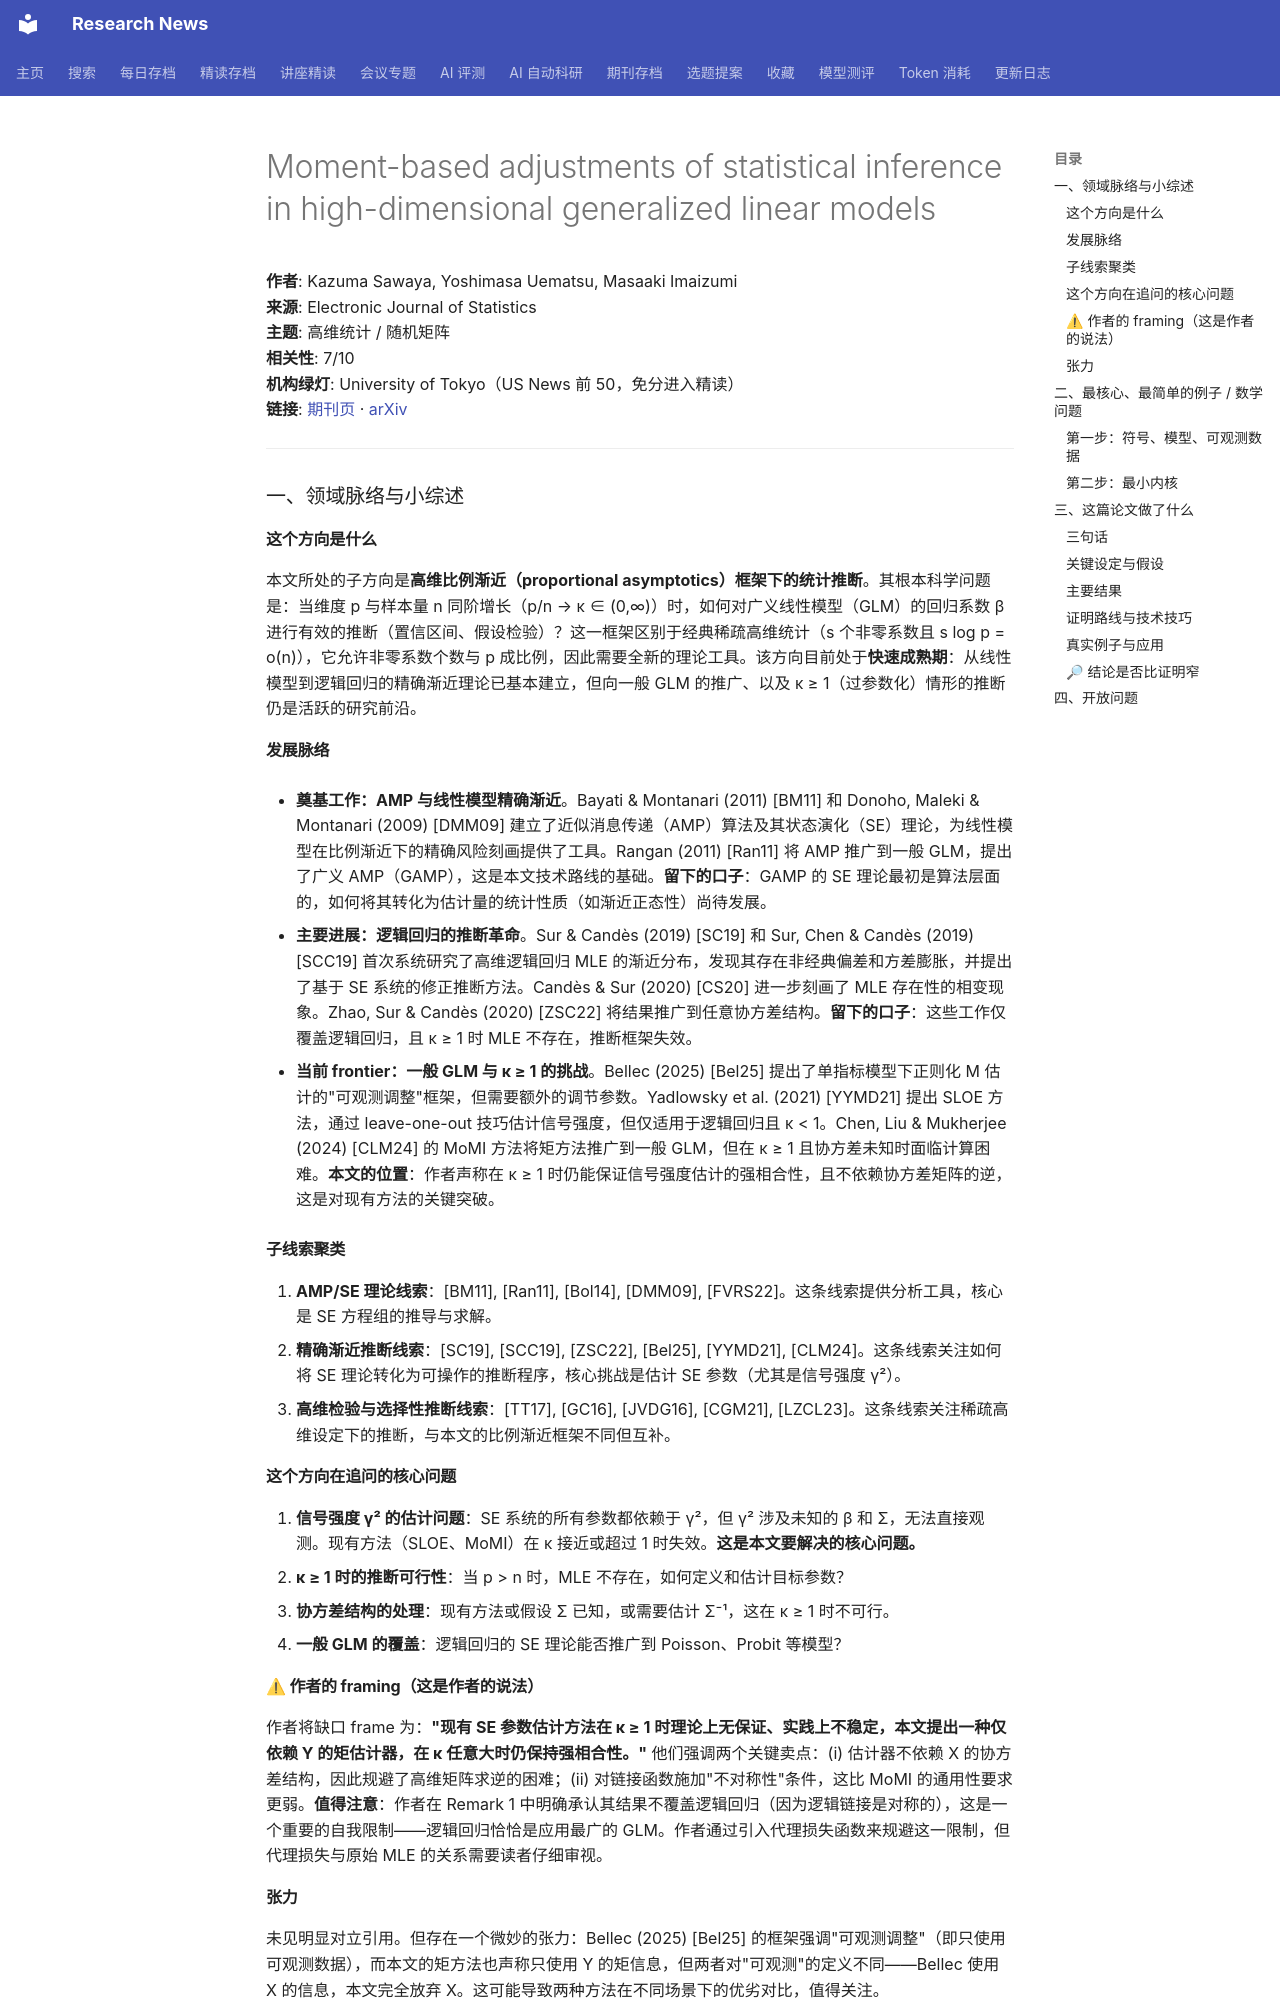

repository: cxy0714/research-news · page: deep_reads/2026-10-10-10.1214_26-ejs2579/index.html · generator: mkdocs

# Moment-based adjustments of statistical inference in high-dimensional generalized linear models

**作者**: Kazuma Sawaya, Yoshimasa Uematsu, Masaaki Imaizumi  
**来源**: Electronic Journal of Statistics  
**主题**: 高维统计 / 随机矩阵  
**相关性**: 7/10  
**机构绿灯**: University of Tokyo（US News 前 50，免分进入精读）  
**链接**: [期刊页](https://doi.org/10.1214/26-ejs2579) · [arXiv](https://arxiv.org/abs/2305.17731)

---

### 一、领域脉络与小综述

#### 这个方向是什么

本文所处的子方向是**高维比例渐近（proportional asymptotics）框架下的统计推断**。其根本科学问题是：当维度 p 与样本量 n 同阶增长（p/n → κ ∈ (0,∞)）时，如何对广义线性模型（GLM）的回归系数 β 进行有效的推断（置信区间、假设检验）？这一框架区别于经典稀疏高维统计（s 个非零系数且 s log p = o(n)），它允许非零系数个数与 p 成比例，因此需要全新的理论工具。该方向目前处于**快速成熟期**：从线性模型到逻辑回归的精确渐近理论已基本建立，但向一般 GLM 的推广、以及 κ ≥ 1（过参数化）情形的推断仍是活跃的研究前沿。

#### 发展脉络

- **奠基工作：AMP 与线性模型精确渐近**。Bayati & Montanari (2011) [BM11] 和 Donoho, Maleki & Montanari (2009) [DMM09] 建立了近似消息传递（AMP）算法及其状态演化（SE）理论，为线性模型在比例渐近下的精确风险刻画提供了工具。Rangan (2011) [Ran11] 将 AMP 推广到一般 GLM，提出了广义 AMP（GAMP），这是本文技术路线的基础。**留下的口子**：GAMP 的 SE 理论最初是算法层面的，如何将其转化为估计量的统计性质（如渐近正态性）尚待发展。

- **主要进展：逻辑回归的推断革命**。Sur & Candès (2019) [SC19] 和 Sur, Chen & Candès (2019) [SCC19] 首次系统研究了高维逻辑回归 MLE 的渐近分布，发现其存在非经典偏差和方差膨胀，并提出了基于 SE 系统的修正推断方法。Candès & Sur (2020) [CS20] 进一步刻画了 MLE 存在性的相变现象。Zhao, Sur & Candès (2020) [ZSC22] 将结果推广到任意协方差结构。**留下的口子**：这些工作仅覆盖逻辑回归，且 κ ≥ 1 时 MLE 不存在，推断框架失效。

- **当前 frontier：一般 GLM 与 κ ≥ 1 的挑战**。Bellec (2025) [Bel25] 提出了单指标模型下正则化 M 估计的"可观测调整"框架，但需要额外的调节参数。Yadlowsky et al. (2021) [YYMD21] 提出 SLOE 方法，通过 leave-one-out 技巧估计信号强度，但仅适用于逻辑回归且 κ < 1。Chen, Liu & Mukherjee (2024) [CLM24] 的 MoMI 方法将矩方法推广到一般 GLM，但在 κ ≥ 1 且协方差未知时面临计算困难。**本文的位置**：作者声称在 κ ≥ 1 时仍能保证信号强度估计的强相合性，且不依赖协方差矩阵的逆，这是对现有方法的关键突破。

#### 子线索聚类

1. **AMP/SE 理论线索**：[BM11], [Ran11], [Bol14], [DMM09], [FVRS22]。这条线索提供分析工具，核心是 SE 方程组的推导与求解。
2. **精确渐近推断线索**：[SC19], [SCC19], [ZSC22], [Bel25], [YYMD21], [CLM24]。这条线索关注如何将 SE 理论转化为可操作的推断程序，核心挑战是估计 SE 参数（尤其是信号强度 γ²）。
3. **高维检验与选择性推断线索**：[TT17], [GC16], [JVDG16], [CGM21], [LZCL23]。这条线索关注稀疏高维设定下的推断，与本文的比例渐近框架不同但互补。

#### 这个方向在追问的核心问题

1. **信号强度 γ² 的估计问题**：SE 系统的所有参数都依赖于 γ²，但 γ² 涉及未知的 β 和 Σ，无法直接观测。现有方法（SLOE、MoMI）在 κ 接近或超过 1 时失效。**这是本文要解决的核心问题。**
2. **κ ≥ 1 时的推断可行性**：当 p > n 时，MLE 不存在，如何定义和估计目标参数？
3. **协方差结构的处理**：现有方法或假设 Σ 已知，或需要估计 Σ⁻¹，这在 κ ≥ 1 时不可行。
4. **一般 GLM 的覆盖**：逻辑回归的 SE 理论能否推广到 Poisson、Probit 等模型？

#### ⚠ 作者的 framing（这是作者的说法）

作者将缺口 frame 为：**"现有 SE 参数估计方法在 κ ≥ 1 时理论上无保证、实践上不稳定，本文提出一种仅依赖 Y 的矩估计器，在 κ 任意大时仍保持强相合性。"** 他们强调两个关键卖点：(i) 估计器不依赖 X 的协方差结构，因此规避了高维矩阵求逆的困难；(ii) 对链接函数施加"不对称性"条件，这比 MoMI 的通用性要求更弱。**值得注意**：作者在 Remark 1 中明确承认其结果不覆盖逻辑回归（因为逻辑链接是对称的），这是一个重要的自我限制——逻辑回归恰恰是应用最广的 GLM。作者通过引入代理损失函数来规避这一限制，但代理损失与原始 MLE 的关系需要读者仔细审视。
